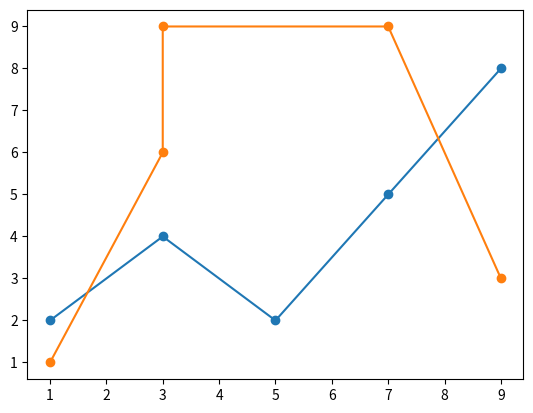

The matplotlib source for this figure:
import matplotlib.pyplot as plt
def plotData(plt, data):
  x = [p[0] for p in data]
  y = [p[1] for p in data]
  plt.plot(x, y, '-o')
data_1 = [(1,2), (3,4), (5,2), (7,5), (9,8)]
data_2 = [(1,1), (3,6), (3,9), (7,9), (9,3)]
plotData(plt, data_1)
plotData(plt, data_2)
plt.show()
